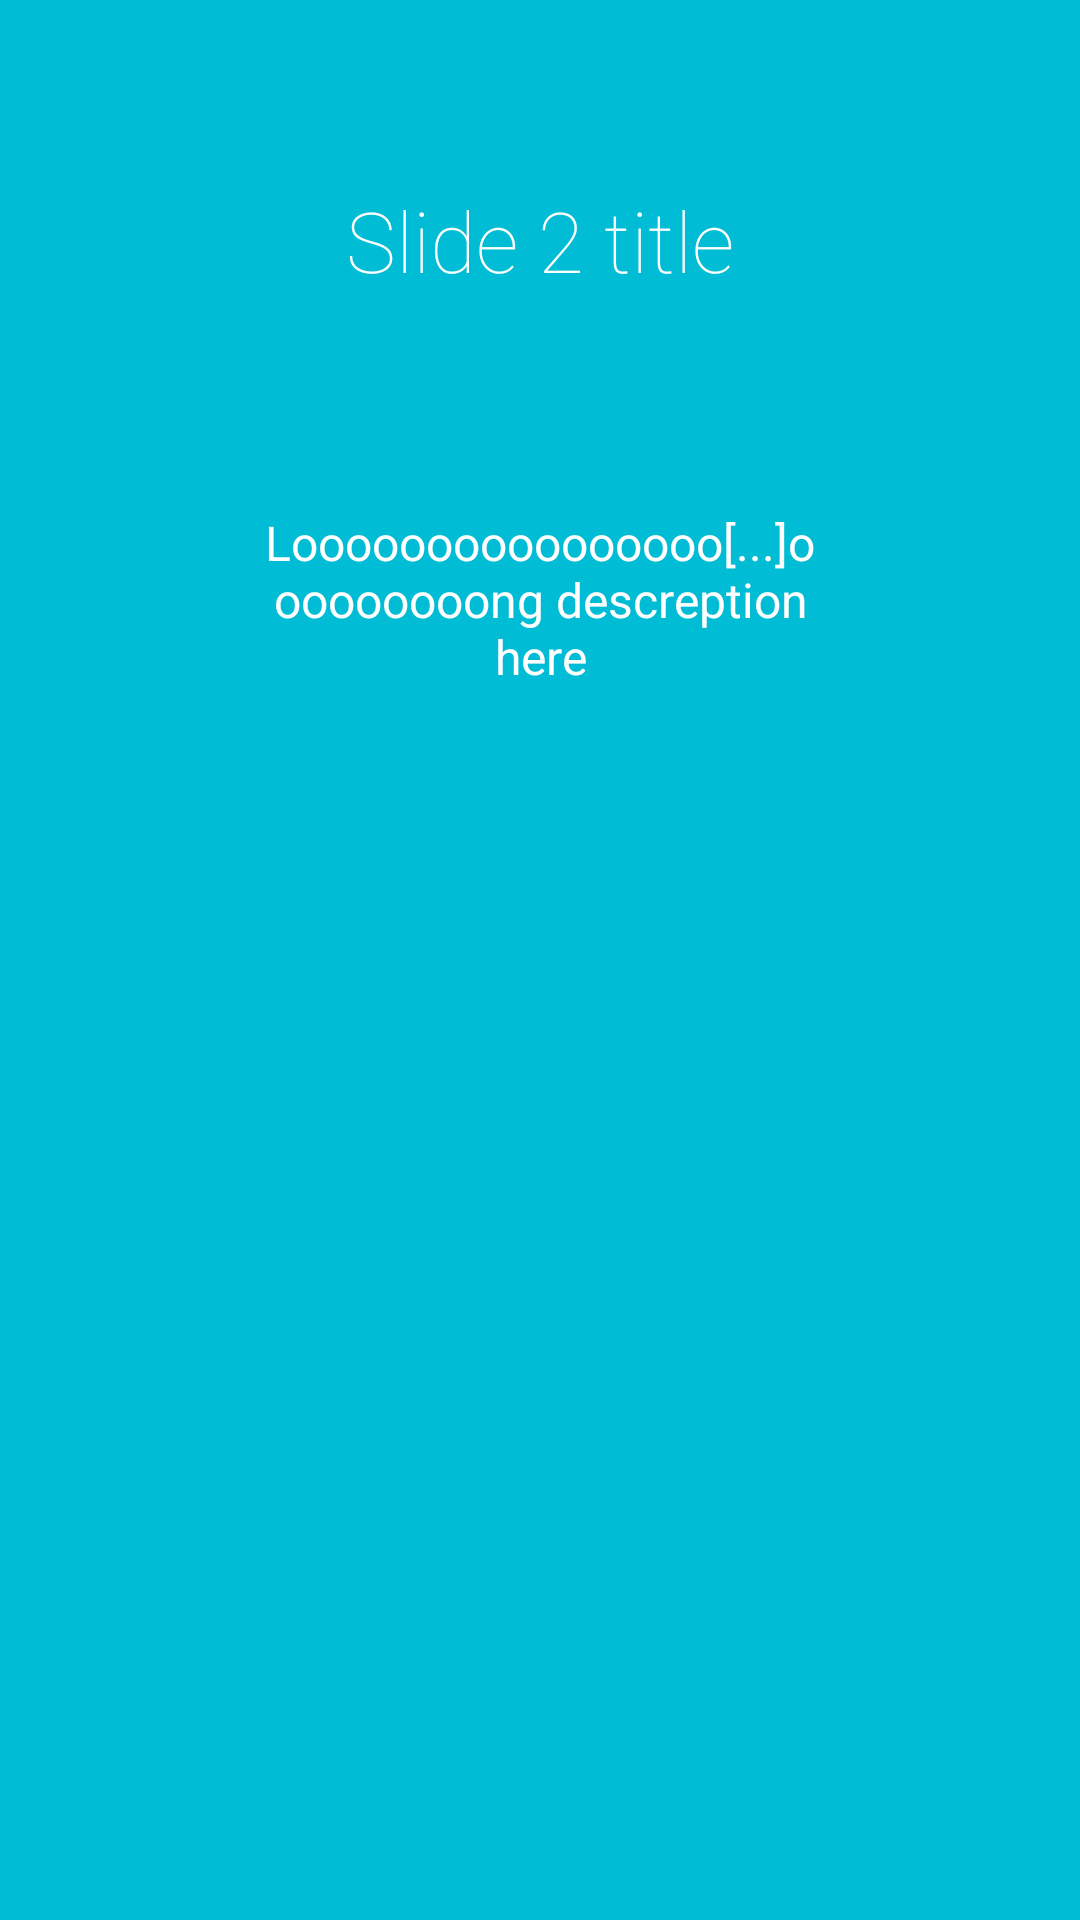

The Android layout XML behind this screen, and the referenced resources:
<!-- AndroidManifest.xml: application theme AppTheme -->
<!-- res/layout/intro_frag_one.xml -->
<?xml version="1.0" encoding="utf-8"?>
<LinearLayout xmlns:android="http://schemas.android.com/apk/res/android"
    android:id="@+id/main"
    android:layout_width="match_parent"
    android:layout_height="match_parent"
    android:layout_weight="10"
    android:background="#00BCD4"
    android:orientation="vertical">

    <TextView
        android:layout_width="wrap_content"
        android:layout_height="0dp"
        android:layout_gravity="center"
        android:layout_weight="2"
        android:fontFamily="sans-serif-thin"
        android:gravity="center"
        android:paddingLeft="32dp"
        android:paddingRight="32dp"
        android:text="Slide 2 title"
        android:textColor="#ffffff"
        android:textSize="28sp" />

    <TextView
        android:layout_width="wrap_content"
        android:layout_height="0dp"
        android:layout_gravity="center"
        android:layout_weight="1"
        android:gravity="center"
        android:paddingLeft="64dp"
        android:paddingRight="64dp"
        android:text="Loooooooooooooooo[...]ooooooooong descreption here"
        android:textColor="#ffffff"
        android:textSize="16sp" />

    <LinearLayout
        android:layout_width="fill_parent"
        android:layout_height="0dp"
        android:layout_weight="5"
        android:gravity="center"
        android:orientation="vertical">

        <ImageView
            android:layout_width="218dp"
            android:layout_height="201dp"
            android:layout_gravity="center"
            android:paddingLeft="16dp"
            android:paddingRight="16dp"
            android:src="@drawable/frag_intro_placeholder_" />

    </LinearLayout>
</LinearLayout>
<!-- resources referenced by this layout -->
<resources>
  <style name="AppTheme" parent="Theme.AppCompat.Light.NoActionBar">
          
          <item name="colorPrimary">@color/colorPrimary</item>
          <item name="android:statusBarColor">@android:color/transparent</item>
          <item name="colorPrimaryDark">@color/colorPrimaryDark</item>
          <item name="colorAccent">@color/colorAccent</item>
      </style>
  <color name="colorPrimary">#76FBFB</color>
  <color name="colorPrimaryDark">#24EAEA</color>
  <color name="colorAccent">#84A8FC</color>
</resources>
